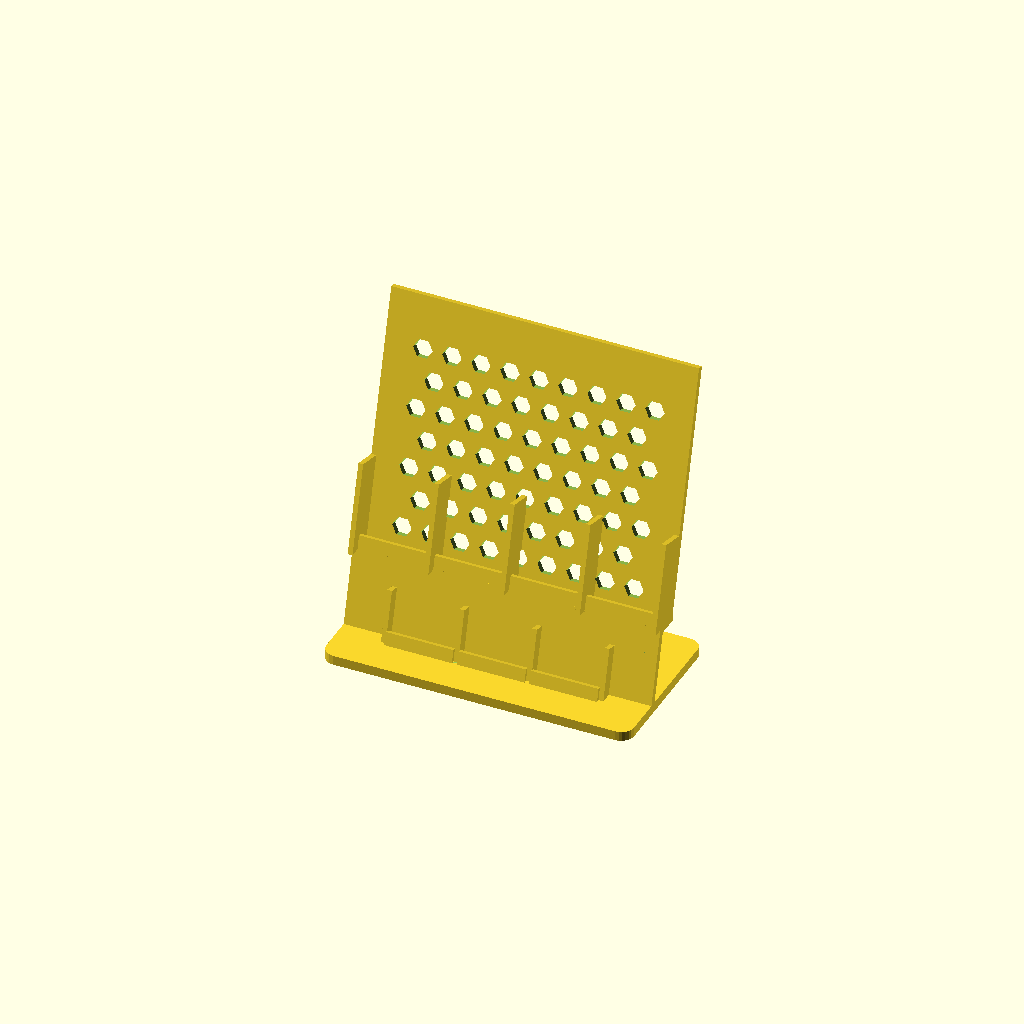
Cell 1 — every parameter at its default value.
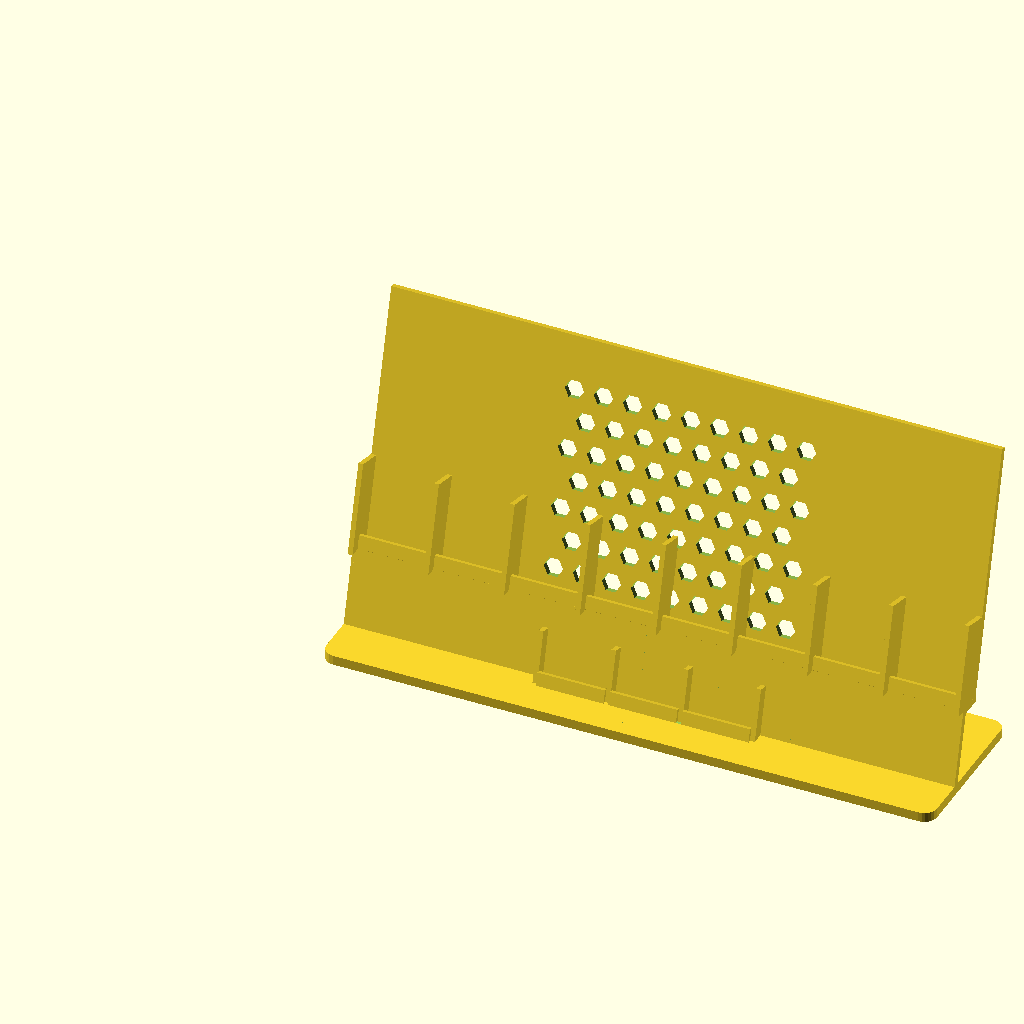
Cell 2 — ram_n set to 8, the other parameters unchanged.
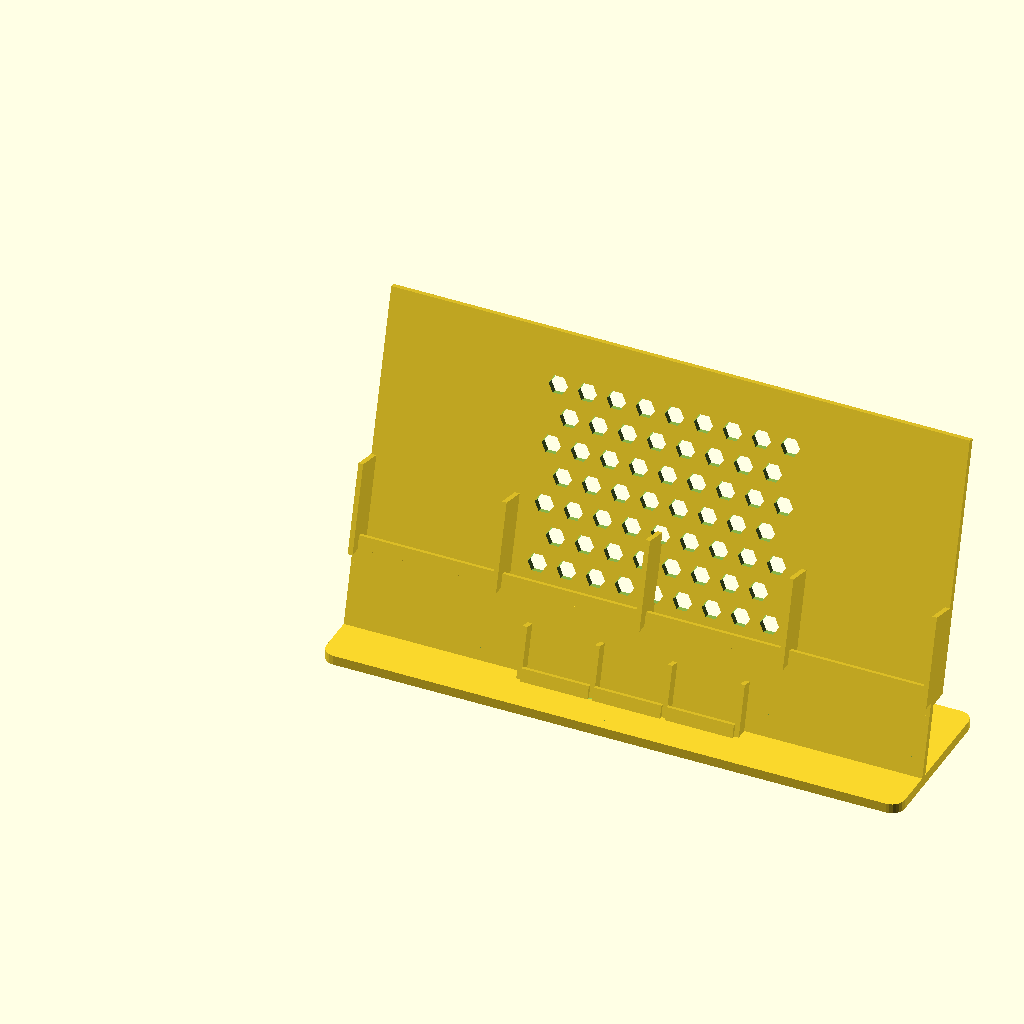
Cell 3 — ram_w set to 84, the other parameters unchanged.
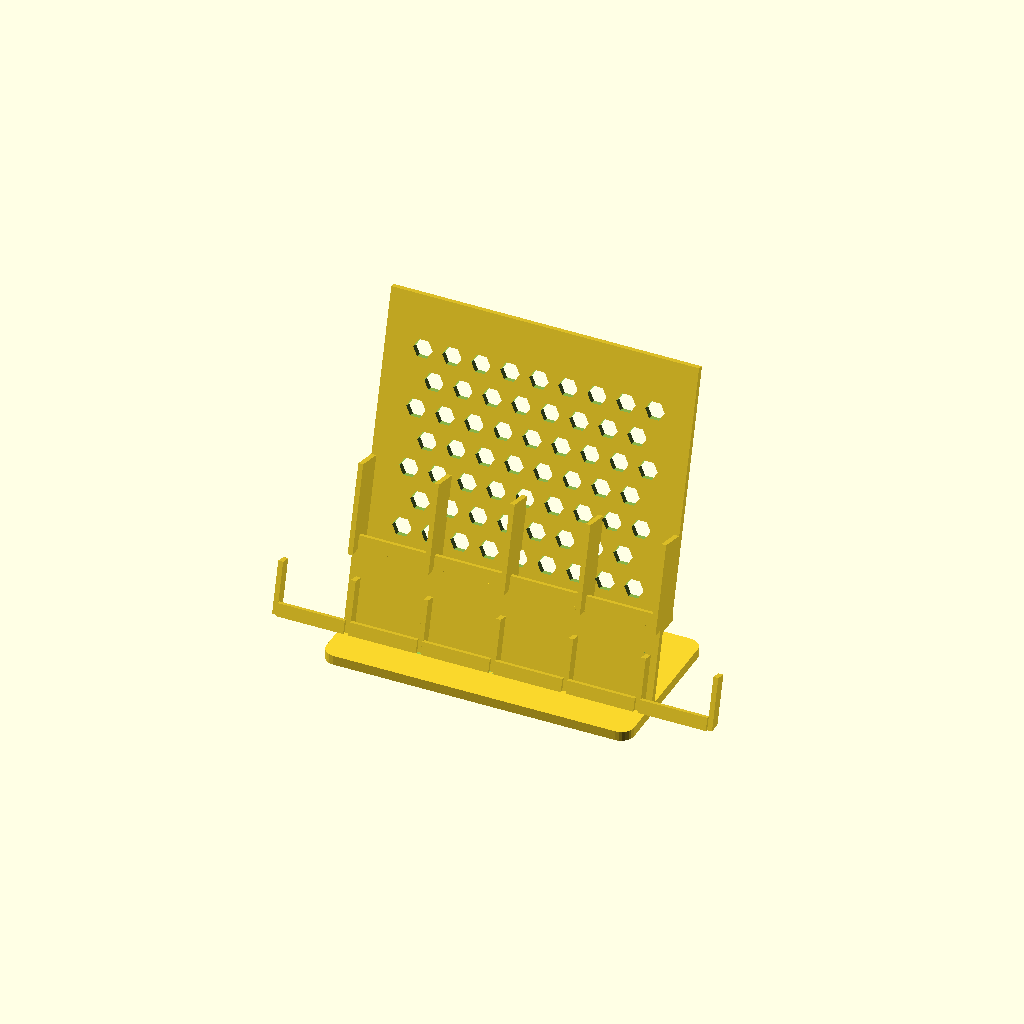
Cell 4: the same model with cpu_n = 6.
One fixed orthographic camera (rotation 55°, 0°, 25°; colour scheme Cornfield) for every cell.
Source of the model, models/idea-003-memory-cpu-rack/superseded/v2-design/rack.scad:
// =============================================================================
// idea-003 内存条 + CPU 展示架 —— 后仰斜靠式（正面朝外，全靠重力）
//
// 受力结构（为什么不会被推倒、东西也不会翻）：
//   1) 每件东西是坐进「靠板前表面 + 台面/底板」的直角角里 —— 背面整面贴着靠板，
//      底边那条棱压在水平的台面上。不是悬空靠摩擦。
//   2) 重力：物件重量 → 台面/底板（受压），物件的重心投影落在底边棱的「靠板一侧」，
//      所以力矩是把物件往靠板里压，不可能往前翻。
//   3) 水平推力：物件压靠板 → 靠板根部（埋在台面/底板里）→ 底板受剪，力回到同一块底板。
//   4) 整机抗前倾：底板前缘再往观众方向伸出 base_front(负值) 当基座，重心投影离前缘
//      还有 60mm 以上，比只有物件区时抗推一倍多。
//
// 一句结构：一块底板 + 两级「斜靠面」，东西往里一放、自己靠着不倒：
//   后排高一级：4 根内存竖着斜靠，正面（标签那面）朝外；底面坐在台面上，
//               前缘有挡边，两侧 5 片分隔牙把 4 根分开，牙的背面贴着背板所以不晃
//   前排低一级：3 颗 CPU 同样斜靠，IHS（印字那面）朝外，直接坐在底板上
//   背板开蜂窝孔减重兼装饰（背面、侧上方看得见）
//
// 为什么分两级：一根内存竖着正面朝外要占 ~42mm 宽，4 根 ≈ 183mm；3 颗 CPU 再要
//   138mm —— 平铺一排 330mm 装不进 250mm 的机器，所以后排内存、前排 CPU 错开一层，
//   整体 191 x 84 x 198mm，单件成型。
//
// 硬约束：单件外廓 ≤250x250x250mm（主人：打印机长宽高都在 25cm 以内）
// 打印注意：所有斜面最斜只到 15°（远小于 45°），全局免支撑；层高 0.2，PLA/PETG 均可。
// 改动入口：只改下面「参数」，derive 段与几何全跟着走。
// =============================================================================

// ---------- 参数：要架的东西（按手头实物改） ----------
ram_n      = 4;      // 内存条数
ram_w      = 42;     // 内存宽度（竖放时占的横向宽度）：带金属马甲 42 / 裸条 31
ram_thick  = 8;      // 内存厚度：带马甲 8 / 裸条 2
ram_len    = 133.35; // 内存长度（竖起来的高度）
cpu_n      = 3;      // CPU 颗数
cpu_w      = 40;     // CPU 边长
cpu_thick  = 5;      // CPU 厚度（含 IHS）

// ---------- 参数：结构 ----------
tilt       = 15;     // 后仰角（与竖直方向夹角）。tan15=0.27 接近 PCB/PLA 摩擦系数，
                     // 所以每级都有前缘挡边兜底，不靠摩擦独扛
W          = ram_n * (ram_w + 2) + (ram_n + 1) * 3;  // 架宽（内存位净宽 = ram_w + 2）
base_t     = 6;      // 底板厚
base_front = -20;    // 底板前缘 Y（0 = 物件区前界；负值 = 再往观众方向伸一段当基座）
base_back_margin = 5;// 底板后缘比后仰的背板顶端再留的余量
base_r     = 8;      // 底板四角圆角
label_w    = 120;    // 基座上的名牌凹位宽（贴型号标签用）
label_d    = 12;     // 名牌凹位进深
label_deep = 1;      // 名牌凹位深度（凹进底板面）
label_y    = 8;      // 名牌凹位中心 Y
plate_t    = 4;      // 斜靠板厚（垂直板面量）
Zp         = 45;     // 内存那一级的台面高度
plat_y0    = 23;     // 台面前缘 Y
plat_d     = 16;     // 台面进深
plat_t     = 4;      // 台面厚
tine_t     = 3;      // 分隔牙厚
ram_tine_d = 18;     // 内存牙从背板前表面向前伸出的深度
ram_tine_h = 50;     // 内存牙沿斜面高度
cpu_tine_d = 7;      // CPU 牙伸出深度
cpu_tine_h = 32;     // CPU 牙高度
lip_t      = 3;      // 前缘挡边厚
lip_h      = 8;      // 前缘挡边高（沿斜面）
lip_gap    = 1;      // 挡边与物件前表面的间隙
hex_r      = 6;      // 背板蜂窝孔外接圆半径
hex_pitch  = 18;     // 蜂窝间距（孔间留 6mm 料）
hex_cols   = 9;      // 偶数行孔数；奇数行 8 个错半格，整排仍居中
hex_zmargin = 15;    // 蜂窝离背板上下端留边
wall_len   = 155;    // 背板沿斜面长度（内存 133.35 上端还富余 15+）
foot_d     = 12;     // 防滑脚垫坑直径
foot_deep  = 1.5;    // 脚垫坑深

// ---------- derive：尺寸全从上面算，别手改 ----------
ram_cw     = ram_w + 2;                       // 内存位净宽
cpu_cw     = cpu_w + 2;                       // CPU 位净宽
ram_tines  = ram_n + 1;                       // 5
cpu_tines  = cpu_n + 1;                       // 4
ram_row_w  = ram_n * ram_cw + ram_tines * tine_t;   // = W
cpu_row_w  = cpu_n * cpu_cw + cpu_tines * tine_t;   // 138
cpu_row_x0 = (W - cpu_row_w) / 2;                   // 前排整体居中
ram_row_x0 = 0;

wall_z0    = Zp - 3;                          // 背板下端埋进台面 3mm
wall_y_at_Zp = plat_y0 + plat_d - 4;          // 背板前表面在台面高度处的 Y
wall_y0    = wall_y_at_Zp - (Zp - wall_z0) * tan(tilt);

cpu_plate_z0  = -2;                           // CPU 斜靠板下端埋进底板 2mm
cpu_plate_len = (Zp - cpu_plate_z0) / cos(tilt);
cpu_plate_y0  = plat_y0 - cpu_plate_len * sin(tilt);  // 上端正好落在台面前缘

// 底板前后缘由背板位置倒推：后缘盖住后仰的背板顶，前缘留一段基座（抗前倾 + 放名牌）
base_back = wall_y0 + (wall_len + plate_t) * sin(tilt) + base_back_margin;
base_d    = base_back - base_front;
foot_in   = 9;                                // 脚垫坑心离底板边缘

// 沿斜面/法线的位移分量
function up_y(d)  =  d * sin(tilt);           // 沿斜面往上
function up_z(d)  =  d * cos(tilt);
function fwd_y(d) = -d * cos(tilt);           // 垂直板面往观众方向
function fwd_z(d) =  d * sin(tilt);

// 第 i 条内存位 / CPU 位的中心 X（位 = 牙与牙之间）
function ram_slot_x(i) = (i + 1) * tine_t + i * ram_cw + ram_cw / 2;
function cpu_slot_x(i) = cpu_row_x0 + (i + 1) * tine_t + i * cpu_cw + cpu_cw / 2;

// CPU 斜靠板前表面上的点：s = 沿斜面从下端起的长度
function cpu_plate_point(s) = [cpu_plate_y0 + up_y(s), cpu_plate_z0 + up_z(s)];

// ---------- 几何 ----------
// 斜靠板/牙/挡边：局部 X = 宽，局部 y = 板厚方向（0 = 前表面），局部 z = 沿斜面
module leaning_slab(w, depth, len, y0, z0) {
  translate([0, y0, z0]) rotate([-tilt, 0, 0]) cube([w, depth, len]);
}

// 分隔牙：背面贴靠板前表面（点 y_back/z_back 在靠板前表面上），向前伸 depth、向上高 len
module tine(x_center, wid, depth, len, y_back, z_back, floor_z) {
  extend = 12;                                  // 沿斜面往下的富余，供底面切平
  y_edge = y_back + fwd_y(depth);               // 牙的前下角落点
  z_edge = z_back + fwd_z(depth);
  translate([x_center - wid / 2, 0, 0])
    difference() {
      leaning_slab(wid, depth, len + extend,
                   y_edge - up_y(extend), z_edge - up_z(extend));
      translate([-5, -250, floor_z - 0.5 - 250]) cube([wid + 10, 500, 250]);
    }
}

module back_wall() {
  leaning_slab(W, plate_t, wall_len, wall_y0, wall_z0);
}

module cpu_plate() {
  leaning_slab(W, plate_t, cpu_plate_len, cpu_plate_y0, cpu_plate_z0);
}

module ram_platform() {
  translate([0, plat_y0, Zp - plat_t]) cube([W, plat_d, plat_t]);
}

module ram_tines() {
  for (i = [0 : ram_tines - 1]) {
    xc = ram_row_x0 + i * (ram_cw + tine_t) + tine_t / 2;
    tine(xc, tine_t, ram_tine_d, ram_tine_h, wall_y_at_Zp, Zp, Zp);
  }
}

module cpu_tines() {
  p = cpu_plate_point(0);
  for (i = [0 : cpu_tines - 1]) {
    xc = cpu_row_x0 + i * (cpu_cw + tine_t) + tine_t / 2;
    tine(xc, tine_t, cpu_tine_d, cpu_tine_h, p[0], p[1], 0);
  }
}

module ram_lips() {
  for (i = [0 : ram_n - 1]) {
    xc = ram_slot_x(i);
    translate([xc - ram_cw / 2, 0, 0]) leaning_slab(ram_cw, lip_t, lip_h, plat_y0, Zp);
  }
}

module cpu_lips() {
  y0 = cpu_plate_y0 + fwd_y(cpu_thick + lip_gap + lip_t);   // 挡边前下角
  for (i = [0 : cpu_n - 1]) {
    xc = cpu_slot_x(i);
    translate([xc - cpu_cw / 2, 0, 0]) leaning_slab(cpu_cw, lip_t, lip_h, y0, 0);
  }
}

module base_plate() {
  translate([base_r, base_front + base_r, -base_t])
    linear_extrude(base_t)
      offset(r = base_r) square([W - 2 * base_r, base_d - 2 * base_r]);
}

module foot_pockets() {
  for (x = [W / 2 - 70, W / 2 + 70])
    for (y = [base_front + foot_in, base_back - foot_in])
      translate([x, y, -base_t - 0.01]) cylinder(d = foot_d, h = foot_deep + 0.01, $fn = 32);
}

module label_pocket() {
  // 基座面上 1mm 浅凹：贴「DDR4 3200 16G / i5-12400」这类名牌
  translate([W / 2 - label_w / 2, label_y - label_d / 2, -label_deep])
    cube([label_w, label_d, label_deep]);
}

module wall_hexes() {
  hex_rows = floor((wall_len - 2 * hex_zmargin) / hex_pitch) + 1;
  hex_x0   = (W - (hex_cols - 1) * hex_pitch) / 2;
  for (r = [0 : hex_rows - 1]) {
    s = hex_zmargin + r * hex_pitch;
    cols = (r % 2 == 0) ? hex_cols : hex_cols - 1;
    xoff = (r % 2 == 0) ? 0 : hex_pitch / 2;
    for (c = [0 : cols - 1]) {
      x = hex_x0 + xoff + c * hex_pitch;
      translate([x, wall_y0, wall_z0]) rotate([-tilt, 0, 0])
        translate([0, -1, s]) rotate([-90, 0, 0])
          cylinder(r = hex_r, h = plate_t + 2, $fn = 6);
    }
  }
}

module rack() {
  difference() {
    union() {
      base_plate();
      back_wall();
      cpu_plate();
      ram_platform();
      ram_tines();
      cpu_tines();
      ram_lips();
      cpu_lips();
    }
    foot_pockets();
    label_pocket();
    wall_hexes();
  }
}

rack();

// ---------- 自检输出（openscad -o /dev/null 后在控制台看） ----------
hex_rows_total = floor((wall_len - 2 * hex_zmargin) / hex_pitch) + 1;
ram_top_z  = Zp + ram_len * cos(tilt);
wall_top_z = wall_z0 + wall_len * cos(tilt);
echo(str("外廓 = ", W, " x ", base_d, " x ", base_t + wall_top_z, " mm（底板 Y ", base_front, " .. ", base_back, "）"));
echo(str("内存位净宽 = ", ram_cw, "（架宽 ", ram_w, "，余 ", ram_cw - ram_w, "）; CPU 位净宽 = ", cpu_cw, "（余 ", cpu_cw - cpu_w, "）"));
echo(str("前排 X 起点 = ", cpu_row_x0, "，内存位中心 = ", [for (i = [0 : ram_n - 1]) ram_slot_x(i)]));
echo(str("背板前表面底端 Y = ", wall_y0, "，板顶 Y = ", wall_y0 + (wall_len + plate_t) * sin(tilt)));
echo(str("内存顶 Z = ", ram_top_z, "，背板顶 Z = ", wall_top_z, "（高出内存 ", wall_top_z - ram_top_z, "）"));
echo(str("蜂窝孔 = ", ceil(hex_rows_total / 2) * hex_cols + floor(hex_rows_total / 2) * (hex_cols - 1), " 个（", hex_rows_total, " 行）"));
Customizer parameters (derived from the source; name, type, default, range or options):
ram_n: number, default 4
ram_w: number, default 42
ram_thick: number, default 8
ram_len: number, default 133.35
cpu_n: number, default 3
cpu_w: number, default 40
cpu_thick: number, default 5
tilt: number, default 15
base_t: number, default 6
base_front: number, default -20
base_back_margin: number, default 5
base_r: number, default 8
label_w: number, default 120
label_d: number, default 12
label_deep: number, default 1
label_y: number, default 8
plate_t: number, default 4
Zp: number, default 45
plat_y0: number, default 23
plat_d: number, default 16
plat_t: number, default 4
tine_t: number, default 3
ram_tine_d: number, default 18
ram_tine_h: number, default 50
cpu_tine_d: number, default 7
cpu_tine_h: number, default 32
lip_t: number, default 3
lip_h: number, default 8
lip_gap: number, default 1
hex_r: number, default 6
hex_pitch: number, default 18
hex_cols: number, default 9
hex_zmargin: number, default 15
wall_len: number, default 155
foot_d: number, default 12
foot_deep: number, default 1.5
ram_row_x0: number, default 0
cpu_plate_z0: number, default -2
foot_in: number, default 9
